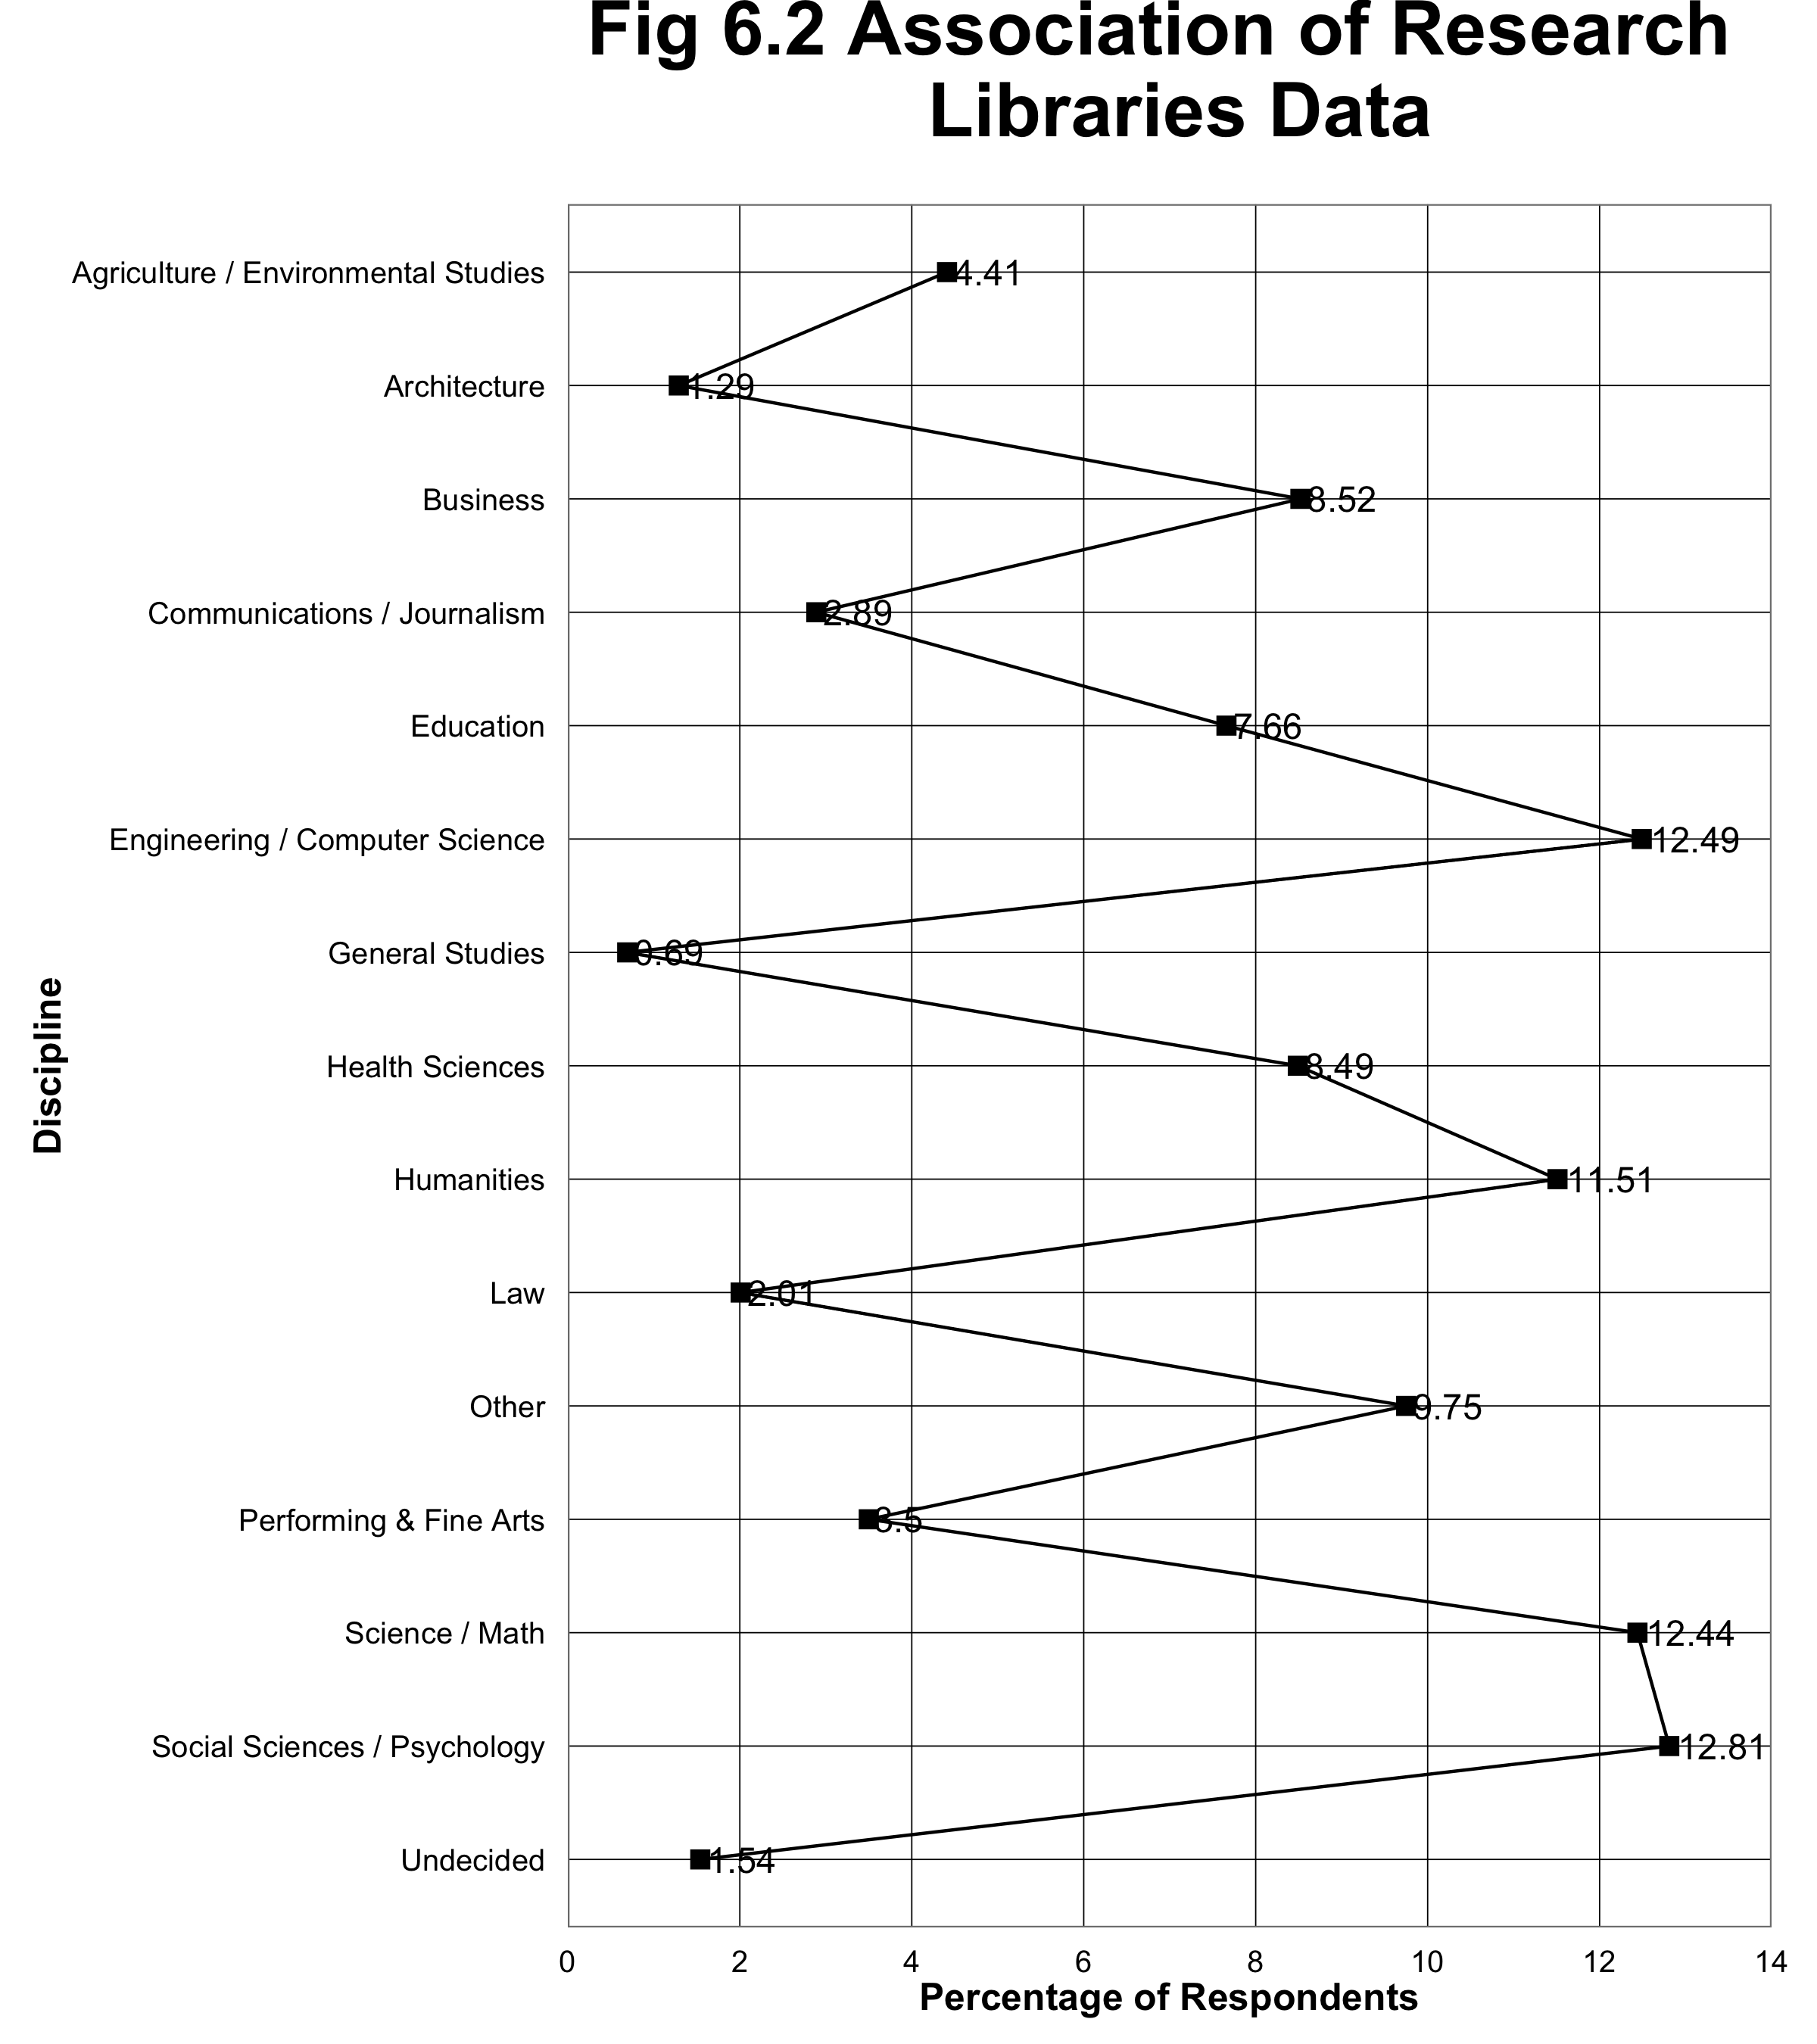

The R source for this figure:
library(ggplot2)

this_base <- "fig06-02_association-of-research-libraries-data"

my_data <- data.frame(
  discipline = c("Agriculture / Environmental Studies", "Architecture", 
                 "Business", "Communications / Journalism", "Education",
                 "Engineering / Computer Science", "Health Sciences",
                 "Humanities", "Law", "Performing & Fine Arts",
                 "Science / Math", "Social Sciences / Psychology",
                 "General Studies", "Undecided", "Other"),
  respondents = c(1142, 335, 2206, 749, 1984, 3233, 2198, 
                  2979, 521, 906, 3221, 3316, 178, 400, 2525),
  percent = c(4.41, 1.29, 8.52, 2.89, 7.66, 12.49, 8.49,
              11.51, 2.01, 3.50, 12.44, 12.81, 0.69, 1.54, 9.75))

p <- ggplot(my_data, 
            aes(x = discipline, y = percent, group = 1, label = percent)) +
  geom_point(shape = 15, size = 3) +
  geom_line() +
  geom_text(hjust = -0.1, size = 4) +
  scale_x_discrete(limits = rev(levels(my_data$discipline))) +
  scale_y_continuous(breaks = seq(0, 14, 2), limits = c(0, 14), 
                     expand = c(0, 0)) +
  labs(x = "Discipline", y = "Percentage of Respondents") +
  coord_flip() +
  ggtitle("Fig 6.2 Association of Research \n Libraries Data") +
  theme_bw() + 
  theme(panel.grid.minor = element_blank(),
        panel.grid.major = element_line(colour = 'black'),
        plot.title = element_text(size = rel(2), vjust = 3, face = "bold"),
        axis.title = element_text(face = 'bold'),
        axis.ticks = element_blank()) 

p

ggsave(paste0(this_base, ".png"), 
       p, width = 8, height = 9)


